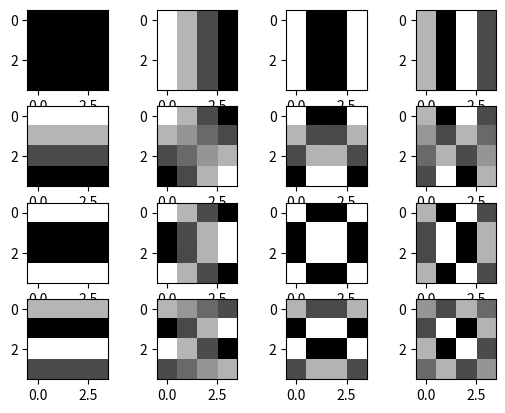

Write the Python code that produced this figure.
# -*- coding: utf-8 -*-
"""
Created on Wed Nov 13 21:33:29 2019

@author: Admin
"""

import numpy as np

import matplotlib.pyplot as plt

F = np.zeros((4,4))

counter = 0
for k in range(4):
    for l in range(4):
        for i in range(4):
            for j in range(4):
                if k == 0:
                    if l == 0:
                        alpha_k = (1/4)**0.5
                        alpha_l = (1/4)**0.5
                        F[i][j] = alpha_k * alpha_l * np.cos(((2*i+1)*3.14*k)/(2*4)) * np.cos(((2*j+1)*3.14*l)/(2*4))
                       
                    else:
                        alpha_k = (1/4)**0.5
                        alpha_l = (2/4)**0.5
                        F[i][j] = alpha_k * alpha_l * np.cos(((2*i+1)*3.14*k)/(2*4)) * np.cos(((2*j+1)*3.14*l)/(2*4))
                        
                else:
                    alpha_k = (2/4)**0.5
                    alpha_l = (2/4)**0.5
                    F[i][j] = alpha_k * alpha_l * np.cos(((2*i+1)*3.14*k)/(2*4)) * np.cos(((2*j+1)*3.14*l)/(2*4))
                    
                if i == 3 and j == 3:
                    counter = counter + 1
                    plt.subplot(4,4,counter)
                    plt.imshow(F,cmap = 'gray')